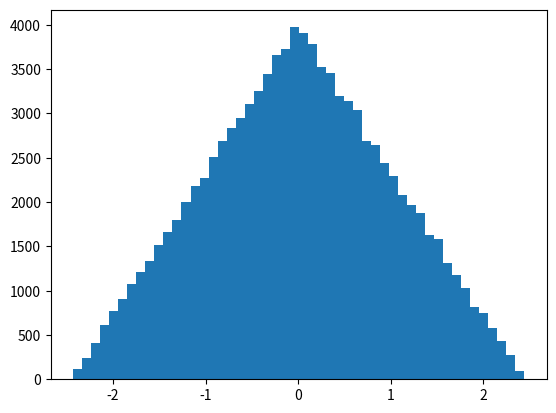

Generate this figure with matplotlib: (Note: this script raises an exception after producing the figure.)
#!/usr/bin/python

# -------- PlotUniform.py ------------------------------------------
# Description: example showing
#              - how to define and fill a histogram with
#                 uniform random numbers
#              - use matplotlib to plot histogram and function
#              - calculate statistical information from histogram array
#
# Author:      G. Quast   Dec. 2013
# dependencies: PYTHON v2.7, numpy, matplotlib.pyplot
# last modified:
# --------------------------------------------------------------
from __future__ import print_function, division, unicode_literals
from random import *
import numpy as np
import matplotlib.pyplot as plt


# define a function (straight line)
def fpol1(x, a=1., b=0.):
    return (a*x + b)

#Gauss Funktion aus letzter aufgabe
def fgauss(x, mu, sigma):
    return (np.exp(-(x-mu)**2/2/sigma**2)/np.sqrt(2*np.pi)/sigma)

def sumrandom(n):
    sum = 0
    for i in range(n):
        sum += random()
    return sum


def histstat(binc, bine):
    # calculate mean of a histogram with bincontents binc and bin edges bine
    bincent = (bine[1:]+bine[:-1])/2    # determine bincenters
    mean = sum(binc*bincent)/sum(binc)
    rms = np.sqrt(sum(binc*bincent**2)/sum(binc) - mean**2)
    return mean, rms

# generate some data
zdata = np.zeros(100000)
n2 = 2

for i in range(len(zdata)):
    z = (sumrandom(n2)-(n2/2.))/np.sqrt(n2/12.)
    #print('sum of randn' +str(sum(np.random.randn(n2))))
    zdata[i] = z

# plot data as histogram
nbin = 50
binc, bine, patches = plt.hist(zdata, nbin, normed=1,
                               facecolor='g', log=False, alpha=0.5)
# make plot nicer:
plt.xlabel('random number')  # axis labels
plt.ylabel('frequency')
plt.title('Histogram of uniform random numbers')  # title

#Gausskurve als Vergleich zeichnen
x = np.arange(-2,2, 0.1)
plt.plot(x, fgauss(x, 0, 1), 'r-')             # plot function


plt.show()

# calculate histogram mean and rms from histogram array
hmean, hsigma = histstat(binc, bine)    # get mean and RMS
print("mean, sigma = ", hmean, hsigma)